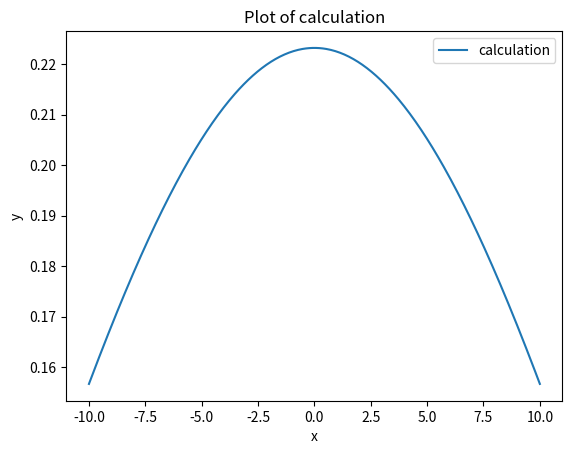

Write the Python code that produced this figure.
import numpy as np
from scipy.linalg import eigh
import matplotlib.pyplot as plt

# 定义矩阵的大小
N = 10 # 设定矩阵大小为 N x N
j = 1  # 定义第几个能级
L = 200 # 周期性边界
V = 1 # 势阱深
a = 1 # 势阱宽

H = np.zeros((N, N))
f = np.zeros((N))
k = np.zeros((N))

for i in range(N):
   k[i] =  i * np.pi / L 

'''print("矩阵 k:")
print(k)'''

for m in range(N):
    for n in range(N):
          if m == n: 
              if n != 0 :
                 H[m, n] =  k[m]**2 - V/L*(a+np.sin(2*k[n]*a)/(2*k[n]))
              else:
                 H[m, n] =  k[m]**2 - V/L*a
          else:  
            H[m, n] = - V/L * (np.sin((k[m]-k[n])*a)/(k[m]-k[n])+np.sin((k[m]+k[n])*a)/(k[m]+k[n]))

'''print("矩阵 H:")
print(H)'''

eigvals, eigvecs = eigh(H)

# 输出特征值和特征向量
print("特征值：")
print(eigvals)
'''print("特征向量：")
print(eigvecs)'''

'''v_normalized = eigvecs / np.linalg.norm(eigvecs)'''

def f(x):
     result = 0 #初始化函数值为0
     for i in range(N):
         
         result += eigvecs[i,j-1] * (1/np.sqrt(L)) * np.cos(k[i]*x)
        
     return result

# 生成 x 的值范围
x = np.linspace(-10, 10, 400)

y = f(x)
if y[200] > 0:
     y=y
else:
     y=-y
   
# 创建图形
plt.plot(x, y, label='calculation')

# 添加标题和标签
plt.title("Plot of calculation")
plt.xlabel("x")
plt.ylabel("y")

# 显示图例
plt.legend()

# 显示图形
plt.show()
